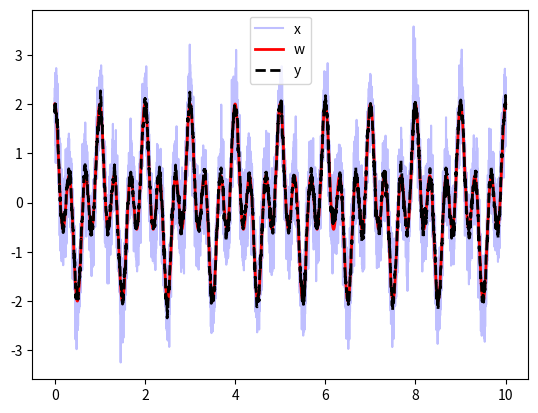

Python code for this plot:
#!/usr/bin/env python

import sys
import numpy as np
import matplotlib.pyplot as plt


def find_med_filt_grid_start_stop(N, winwid, step, verb=0):
    """From knowing the length N of the input time series, as well as
window size winwid and downsampling step size step, calculate the array
of subsampling index values to select out 'central point values' from
the original time series; this is saved as all_n.

Also calculate the first and last indices within all_n where simple
median filtering at the specified window size can occur; these are the
start and stop values, respectively.  Successively smaller filter
windows will be applied to points outside the [start, stop] range.

Parameters
----------
N : int
    number of time points in original time series
winwid : int
    window size for median calculation (units: number of time points)
step : int
    downsampling step size; every step-th point from original time 
    series will be center of median window

Returns
-------
all_n : array (of ints)
    array storing index values from original time series that will
    be center of each filter window; M = len(all_n), and will be
    length of new filtered+downsampled array
start : int
    index of all_n with first simple filter calculation (that is, 
    full window is simply centered around it)
stop : int
    index of all_n with last simple filter calculation (that is, 
    full window is simply centered around it)
    """

    all_n = np.arange(N)[::step]  # all downsamp indices
    M     = len(all_n)            # num of indices in downsampled ts

    hwin  = int(winwid // 2)        # half window

    # ----- start idx for simple med filt

    i = 0
    while i < M :
        if all_n[i] >= hwin :
            break
        i+= 1
    else:
        print("** ERROR: never found starting point for median filter")
        print("   N = {}, M = {}, step = {}, winwid = {}".format(N,M,step,
                                                                 winwid))
        sys.exit(8)
    start = i

    # ---- end idx for simple med filt

    i = M-1
    while i >= 0 :
        if N - 1 - all_n[i] > hwin :
            break
        i-= 1
    else:
        print("** ERROR: never found ending point for median filter")
        print("   N = {}, M = {}, step = {}, winwid = {}".format(N,M,step,
                                                                 winwid))
        sys.exit(8)
    stop = i

    if verb :
        print("++ Med filter simply filter index ranges:")
        print("   in downsamp: start = {}, stop = {}".format(start, stop))
        print("   in original: start = {}, stop = {}".format(all_n[start], 
                                                             all_n[stop]))

    return all_n, start, stop

def med_filt_and_downsamp(x, winwid=5, step=1, verb=0):
    """Process input 1D array (=time series) x with downsampling and/or
median filtering.  The window size of the median filter is set by
winwid, which represents a number of time points for the window. The
downsampling is determined by step, where every step-th time point in
the original time series (starting at 0) becomes the center of a
filtering window.  If winwid = 1, there is no median filtering, just
downsampling.

Parameters
----------
x : np.ndarray
    input 1D array or time series of real values
winwid : int
    window size for median calculation (units: number of time points)
step : int
    downsampling step size; every step-th point from original time 
    series will be center of median window

Returns
-------
y : np.ndarray
    output 1D array or time series of real values, after median filtering
    and/or downsampling

    """

    N      = len(x)
    winwid = int(winwid)
    step   = int(step)

    # trivial case
    if winwid == 1 and step == 1 :
        return x

    # cases to not process; could just error exit, but these also
    # should not happen
    if winwid <= 0 or step <= 0 or winwid >= N//2 or step >= N//2 :
        print("** ERROR: can't do med filt with these window or step params:")
        print("   N = {}, step = {}, winwid = {}".format(N, step, winwid))
        sys.exit(8)

    if verb :
        print("++ Prefilter info: winwid = {}, step = {}".format(winwid, step))

    all_n, start, stop = find_med_filt_grid_start_stop(N, winwid, step,
                                                       verb=verb)
    M = len(all_n)                # output ts size
    y = np.zeros(M, dtype=float)  # init output

    hwin = int(winwid // 2)         # half window

    # ----- simple median range work
    for i in range(start, stop+1):
        n = all_n[i]
        y[i] = np.median(x[n-hwin:n+hwin+1])

    # ----- use shrinking window for left edge
    for i in range(start):
        n = all_n[i]
        mini_hwin = n
        # use shrinking window, if n==0, use 1 neighbor to right
        if mini_hwin :    y[i] = np.median(x[n-mini_hwin:n+mini_hwin+1])
        else:             y[i] = np.median(x[n:n+2])

    # ----- use shrinking window for right edge
    for i in range(stop+1, M):
        n = all_n[i]
        mini_hwin = N-n-1
        # use shrinking window; if n==0, use 1 neighbor to left (and final val)
        if mini_hwin :    y[i] = np.median(x[n-mini_hwin:n+mini_hwin+1])
        else:             y[i] = np.median(x[n-1:n+1])


    
        
    return y

# ==========================================================================

if __name__ == "__main__" :

    # ----- a simple example of median filtering with the functions here

    N  = 10001
    wt = 0.4

    t = np.linspace(0, 10, N)
    w = np.cos(2*np.pi*t) + np.cos(3*2*np.pi*t)
    x = w + wt*np.random.randn(N)

    step = 1
    ty = t[::step]
    y  = med_filt_and_downsamp(x, winwid=21, step=step)



    plt.plot(t,x, color='blue', alpha=0.25, label='x')
    plt.plot(t,w, color='red', lw=2, label='w')
    plt.plot(ty,y,color='black', lw=2, ls='--', label='y')
    plt.ion()
    plt.legend()
    plt.show()

    # ----- end of example

    sys.exit(0)
